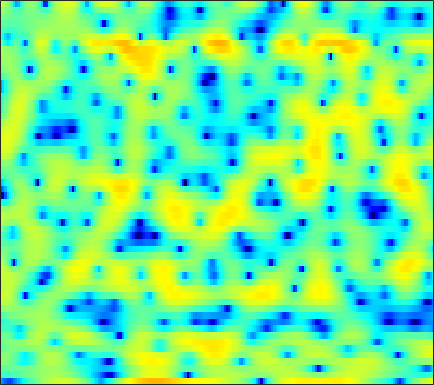

The data file committed next to this chart (first rows):
-11.423, -12.824, -14.665, -16.097, -16.314, -15.258, -13.361, -11.844, -10.01, -8.3116, -6.8063, -5.7518, -4.5113, -3.4013, -2.6545, -1.6909, -0.80417, -0.20527, 0.51717, 1.1645, 1.7498, 2.1448, 2.5959, 2.9946
-3.719, -3.63, -3.495, -3.331, -3.194, -2.981, -2.736, -2.533, -2.235, -1.912, -1.566, -1.298, -0.9345, -0.5669, -0.2912, 0.07017, 0.4064, 0.6476, 0.9478, 1.211, 1.442, 1.584, 1.736, 1.839
-1.69, -1.594, -1.511, -1.465, -1.448, -1.439, -1.44, -1.434, -1.407, -1.346, -1.237, -1.124, -0.9248, -0.666, -0.4471, -0.1301, 0.1977, 0.4385, 0.7433, 1.015, 1.238, 1.369, 1.486, 1.531
0.5903, 0.4935, 0.2595, -0.1103, -0.4839, -1.13, -1.967, -2.717, -3.877, -5.138, -6.221, -6.636, -6.322, -5.158, -4.048, -2.546, -1.206, -0.3376, 0.6402, 1.405, 1.981, 2.295, 2.566, 2.674
0.2148, 0.2962, 0.2772, 0.09899, -0.15, -0.678, -1.447, -2.196, -3.427, -4.894, -6.331, -6.988, -6.738, -5.359, -4.051, -2.374, -0.9635, -0.06421, 0.8949, 1.617, 2.133, 2.395, 2.595, 2.636
-2.226, -1.593, -0.9698, -0.5418, -0.3358, -0.1876, -0.1538, -0.1829, -0.2516, -0.3207, -0.337, -0.2883, -0.1594, 0.0536, 0.2554, 0.5447, 0.7938, 0.9394, 1.048, 1.053, 0.946, 0.8033, 0.5588, 0.2952
-1.676, -1.055, -0.4485, -0.05721, 0.1082, 0.2367, 0.3066, 0.3548, 0.4672, 0.6449, 0.9151, 1.162, 1.514, 1.871, 2.091, 2.29, 2.333, 2.236, 1.894, 1.256, 0.2455, -0.8103, -2.725, -5.327
-0.9765, -0.8762, -0.9384, -1.3, -1.786, -2.758, -4.106, -5.315, -6.666, -6.597, -4.929, -3.303, -1.32, 0.2802, 1.219, 2.153, 2.733, 2.957, 2.977, 2.681, 2.082, 1.44, 0.355, -0.8324
-3.701, -3.483, -3.389, -3.577, -3.948, -4.793, -6.054, -7.223, -8.561, -8.56, -6.844, -5.157, -3.047, -1.308, -0.273, 0.813, 1.6, 2.018, 2.368, 2.522, 2.51, 2.423, 2.245, 2.035
-5.901, -4.894, -3.928, -3.285, -2.959, -2.694, -2.517, -2.401, -2.199, -1.88, -1.427, -1.019, -0.4132, 0.2098, 0.6514, 1.171, 1.592, 1.835, 2.058, 2.165, 2.162, 2.092, 1.924, 1.676
-3.337, -2.665, -1.921, -1.352, -1.022, -0.6853, -0.4234, -0.2647, -0.07824, 0.1089, 0.3108, 0.4806, 0.7339, 0.9893, 1.177, 1.419, 1.62, 1.728, 1.806, 1.798, 1.679, 1.513, 1.185, 0.7104
0.4803, 0.6287, 0.7849, 0.8696, 0.8754, 0.8128, 0.6781, 0.5435, 0.3362, 0.1539, 0.03636, 0.00363, 0.05933, 0.2162, 0.3947, 0.6629, 0.9336, 1.111, 1.282, 1.347, 1.286, 1.135, 0.7777, 0.2202
2.916, 2.903, 2.789, 2.536, 2.227, 1.661, 0.8697, 0.1303, -1.006, -2.23, -3.351, -3.888, -3.94, -3.309, -2.599, -1.61, -0.7162, -0.1503, 0.4443, 0.855, 1.093, 1.159, 1.094, 0.8257
3.307, 3.51, 3.548, 3.312, 2.931, 2.115, 0.8712, -0.3868, -2.675, -6.083, -11.76, -20.58, -16.7, -9.578, -6.817, -4.497, -2.989, -2.188, -1.367, -0.7262, -0.1974, 0.136, 0.5102, 0.7922
2.417, 3.014, 3.438, 3.495, 3.317, 2.795, 1.974, 1.15, -0.1599, -1.612, -3.01, -3.869, -4.569, -4.867, -4.97, -5.154, -5.396, -5.61, -5.784, -5.595, -4.947, -4.22, -3.093, -1.912
2.713, 3.184, 3.564, 3.668, 3.586, 3.288, 2.813, 2.343, 1.611, 0.7546, -0.1942, -0.9601, -2.121, -3.477, -4.704, -6.726, -9.508, -12.36, -18.15, -23.46, -16.77, -13, -9.476, -6.767
3.539, 3.62, 3.568, 3.374, 3.164, 2.826, 2.435, 2.151, 1.736, 1.249, 0.6398, 0.08315, -0.8725, -2.108, -3.261, -5.171, -7.495, -9.502, -12.33, -14.71, -16.55, -17.37, -16.16, -12.12
3.958, 3.506, 2.666, 1.641, 0.8242, -0.09883, -0.5337, -0.4684, -0.07256, 0.4353, 0.8219, 0.9478, 0.8547, 0.4585, -0.03733, -0.9879, -2.22, -3.309, -4.976, -6.907, -9.005, -10.32, -10.35, -8.15
3, 2.051, 0.3044, -2.286, -5.198, -12.11, -21.83, -10.77, -5.018, -1.914, -0.01188, 0.9117, 1.689, 2.049, 2.103, 1.95, 1.574, 1.193, 0.6009, -0.03084, -0.5727, -0.8663, -1.044, -0.9704
1.297, 0.6802, -0.3373, -1.536, -2.458, -3.398, -3.622, -3.213, -2.153, -0.9081, 0.2125, 0.9239, 1.665, 2.175, 2.41, 2.561, 2.536, 2.421, 2.16, 1.815, 1.393, 1.033, 0.4801, -0.1524
-0.5063, -0.659, -0.926, -1.197, -1.353, -1.44, -1.329, -1.095, -0.613, -0.01158, 0.6239, 1.093, 1.643, 2.085, 2.332, 2.53, 2.588, 2.535, 2.347, 2.03, 1.578, 1.146, 0.4425, -0.4406
-2.283, -2.304, -2.479, -2.717, -2.853, -2.871, -2.576, -2.158, -1.398, -0.544, 0.3221, 0.9122, 1.587, 2.114, 2.406, 2.654, 2.747, 2.718, 2.549, 2.234, 1.789, 1.372, 0.7153, -0.05341
-2.558, -2.97, -4.046, -5.752, -7.345, -9.04, -8.336, -6.481, -3.869, -1.704, -0.03147, 0.939, 1.925, 2.604, 2.942, 3.198, 3.253, 3.186, 2.958, 2.596, 2.11, 1.675, 1.004, 0.2386
-0.03719, -0.6945, -2.088, -4.176, -6.226, -8.792, -8.026, -5.671, -2.697, -0.4357, 1.168, 2.043, 2.845, 3.304, 3.457, 3.449, 3.242, 2.98, 2.538, 2.013, 1.409, 0.9001, 0.1113, -0.8342
2.562, 2.185, 1.617, 1.065, 0.7249, 0.5129, 0.635, 0.9376, 1.494, 2.085, 2.554, 2.775, 2.846, 2.64, 2.3, 1.606, 0.7002, -0.06675, -1.067, -1.885, -2.426, -2.706, -3.108, -3.739
3.07, 2.844, 2.632, 2.506, 2.476, 2.515, 2.623, 2.733, 2.88, 2.949, 2.886, 2.712, 2.246, 1.45, 0.5867, -1.02, -3.304, -5.611, -9.755, -13.44, -11.37, -8.905, -6.677, -5.54
0.9495, 0.7716, 0.7861, 1.041, 1.342, 1.797, 2.257, 2.554, 2.852, 2.993, 2.941, 2.75, 2.277, 1.508, 0.7103, -0.6912, -2.547, -4.226, -6.613, -8.106, -7.508, -6.28, -4.676, -3.49
-6.271, -6.528, -5.636, -3.966, -2.661, -1.083, 0.2059, 0.9729, 1.729, 2.215, 2.436, 2.439, 2.249, 1.858, 1.455, 0.8144, 0.1275, -0.3612, -0.8849, -1.159, -1.154, -0.9914, -0.6591, -0.2891
-20.57, -23.92, -14.6, -9.137, -6.36, -3.605, -1.597, -0.4667, 0.6266, 1.325, 1.68, 1.766, 1.659, 1.378, 1.097, 0.7104, 0.406, 0.2662, 0.252, 0.416, 0.7065, 0.9626, 1.296, 1.557
-15.86, -13.24, -9.954, -6.955, -4.979, -2.777, -1.087, -0.1294, 0.7795, 1.279, 1.395, 1.249, 0.7531, -0.05653, -0.8155, -1.89, -2.664, -2.755, -2.126, -0.9563, 0.3049, 1.162, 2.095, 2.733
-9.648, -8.037, -5.811, -3.86, -2.637, -1.299, -0.289, 0.256, 0.6941, 0.8026, 0.5712, 0.1317, -0.838, -2.416, -4.176, -7.923, -16.03, -26.73, -10.09, -4.664, -1.473, 0.2014, 1.81, 2.903
-3.326, -3.038, -2.513, -1.943, -1.546, -1.136, -0.8769, -0.7928, -0.8304, -1.026, -1.371, -1.726, -2.357, -3.162, -3.871, -4.821, -5.439, -5.335, -4.319, -2.718, -1.056, 0.04826, 1.277, 2.219
-1.227, -1.033, -0.8665, -0.8529, -0.9375, -1.209, -1.665, -2.11, -2.768, -3.397, -3.868, -4.034, -4.04, -3.849, -3.621, -3.232, -2.752, -2.295, -1.572, -0.7638, 0.07897, 0.682, 1.425, 2.038
0.6942, 0.8998, 0.9197, 0.633, 0.2004, -0.6915, -2.011, -3.323, -5.54, -8.168, -10.08, -9.906, -8.006, -5.948, -4.645, -3.258, -2.148, -1.446, -0.6211, 0.0949, 0.7304, 1.157, 1.657, 2.07
2.985, 3.144, 3.07, 2.672, 2.125, 1.034, -0.55, -2.135, -4.986, -8.849, -12.6, -11.96, -8.577, -5.894, -4.466, -3.068, -2.057, -1.474, -0.8496, -0.3217, 0.1169, 0.4094, 0.7264, 0.9896
4.399, 4.55, 4.533, 4.253, 3.87, 3.114, 2.11, 1.208, -0.1033, -1.374, -2.399, -2.922, -3.269, -3.395, -3.438, -3.485, -3.525, -3.521, -3.45, -3.297, -3.103, -2.965, -2.806, -2.701
4.661, 4.904, 5.055, 4.987, 4.801, 4.37, 3.74, 3.154, 2.249, 1.222, 0.1021, -0.8022, -2.128, -3.619, -4.858, -6.665, -8.415, -9.359, -9.751, -9.421, -8.908, -8.685, -8.645, -8.907
4.199, 4.579, 4.918, 5.066, 5.042, 4.843, 4.434, 3.995, 3.219, 2.221, 0.9689, -0.1565, -1.985, -4.308, -6.52, -10.51, -16.94, -28.11, -22.55, -16.15, -13.89, -13.38, -13.92, -15.76
3.057, 3.584, 4.142, 4.532, 4.699, 4.744, 4.581, 4.308, 3.736, 2.913, 1.83, 0.8322, -0.7507, -2.632, -4.239, -6.556, -8.83, -10.19, -11.2, -11.56, -11.84, -12.21, -13.19, -14.76
0.9443, 1.742, 2.693, 3.462, 3.908, 4.291, 4.435, 4.379, 4.083, 3.535, 2.743, 1.996, 0.8188, -0.5376, -1.63, -3.125, -4.561, -5.555, -6.704, -7.642, -8.402, -8.927, -9.548, -10.15
-2.467, -0.9658, 0.7742, 2.153, 2.969, 3.771, 4.248, 4.418, 4.393, 4.097, 3.523, 2.929, 1.916, 0.6853, -0.363, -1.873, -3.438, -4.583, -5.918, -6.883, -7.419, -7.608, -7.635, -7.596
-5.296, -3.011, -0.6344, 1.194, 2.265, 3.369, 4.128, 4.479, 4.67, 4.549, 4.126, 3.599, 2.614, 1.284, 0.03746, -2.005, -4.569, -6.851, -10.19, -12.23, -11.3, -9.771, -8.06, -6.832
-4.663, -3.104, -1.175, 0.5084, 1.591, 2.781, 3.681, 4.151, 4.512, 4.558, 4.304, 3.903, 3.086, 1.904, 0.7479, -1.233, -3.837, -6.35, -10.48, -13.32, -11.31, -9.139, -7.023, -5.735
-5.855, -4.519, -2.673, -0.8999, 0.2898, 1.633, 2.663, 3.239, 3.75, 3.984, 3.938, 3.742, 3.262, 2.554, 1.879, 0.8162, -0.384, -1.282, -2.344, -3.073, -3.383, -3.421, -3.396, -3.504
-11.37, -8.472, -5.257, -2.724, -1.201, 0.3869, 1.559, 2.198, 2.762, 3.058, 3.123, 3.05, 2.826, 2.503, 2.22, 1.812, 1.39, 1.079, 0.6841, 0.3161, -0.02712, -0.3023, -0.7623, -1.393
-11.15, -8.232, -5.04, -2.662, -1.291, 0.06528, 0.9851, 1.431, 1.738, 1.757, 1.59, 1.385, 1.111, 0.9186, 0.8742, 0.9451, 1.126, 1.269, 1.44, 1.537, 1.514, 1.405, 1.109, 0.6292
-3.945, -3.014, -1.762, -0.6438, 0.02455, 0.6727, 0.9687, 0.9543, 0.625, -0.08304, -1.156, -2.135, -3.426, -4.096, -3.851, -2.708, -1.28, -0.2879, 0.7923, 1.572, 2.059, 2.251, 2.312, 2.153
-0.6187, -0.1361, 0.4295, 0.8415, 1.029, 1.092, 0.8938, 0.5224, -0.3275, -1.649, -3.725, -6.04, -11.23, -26.97, -15.98, -7.872, -3.922, -1.964, -0.13, 1.088, 1.879, 2.248, 2.494, 2.506
0.6866, 0.9295, 1.152, 1.223, 1.177, 0.9716, 0.5879, 0.1681, -0.586, -1.544, -2.699, -3.628, -4.675, -5.094, -4.774, -3.582, -2.096, -1.04, 0.1119, 0.9504, 1.484, 1.702, 1.782, 1.669
1.554, 1.51, 1.365, 1.169, 0.9864, 0.6637, 0.2507, -0.1329, -0.7091, -1.362, -1.883, -2.14, -2.214, -1.91, -1.454, -0.6917, 0.1327, 0.7031, 1.28, 1.621, 1.623, 1.42, 0.9188, 0.2536
2.272, 1.673, 0.9017, 0.3592, 0.1305, -0.0369, -0.2776, -0.6162, -1.373, -2.491, -3.693, -4.212, -3.786, -2.208, -0.8114, 0.8671, 2.172, 2.866, 3.41, 3.462, 2.99, 2.231, 0.5963, -1.867
0.1986, -2.03, -5.594, -7.371, -6.059, -3.731, -2.37, -2.067, -2.656, -4.566, -8.948, -16.14, -12.28, -4.607, -1.367, 1.483, 3.324, 4.21, 4.881, 4.958, 4.49, 3.721, 2.045, -0.5545
-2.823, -4.956, -8.285, -9.886, -8.539, -6.12, -4.475, -3.76, -3.404, -3.501, -3.736, -3.692, -3.042, -1.754, -0.6156, 0.7811, 1.908, 2.544, 3.08, 3.293, 3.173, 2.907, 2.352, 1.685
-2.393, -2.986, -3.638, -3.999, -4.01, -3.764, -3.397, -3.108, -2.761, -2.471, -2.146, -1.866, -1.397, -0.8293, -0.3822, 0.2302, 0.7748, 1.123, 1.458, 1.679, 1.765, 1.766, 1.709, 1.627
-1.644, -1.775, -1.968, -2.131, -2.225, -2.275, -2.22, -2.141, -1.978, -1.758, -1.499, -1.283, -0.9652, -0.6441, -0.414, -0.128, 0.1202, 0.2693, 0.4454, 0.581, 0.7227, 0.8242, 0.9731, 1.137
-0.4375, -0.5091, -0.731, -1.02, -1.251, -1.529, -1.72, -1.78, -1.735, -1.545, -1.281, -1.053, -0.7676, -0.5389, -0.4123, -0.3509, -0.3824, -0.457, -0.563, -0.6356, -0.5838, -0.435, -0.09363, 0.3698
1.465, 1.173, 0.591, -0.1919, -0.8616, -1.801, -2.618, -2.96, -2.916, -2.395, -1.636, -1.078, -0.4927, -0.1472, -0.07599, -0.2416, -0.7208, -1.26, -2.193, -3.108, -3.632, -3.456, -2.499, -1.131
3.265, 2.739, 1.753, 0.3025, -1.205, -3.996, -8.035, -11.25, -9.842, -5.683, -2.77, -1.305, -0.03566, 0.6059, 0.7095, 0.3996, -0.5048, -1.661, -4.108, -8.404, -18.21, -16.71, -7.49, -3.1
